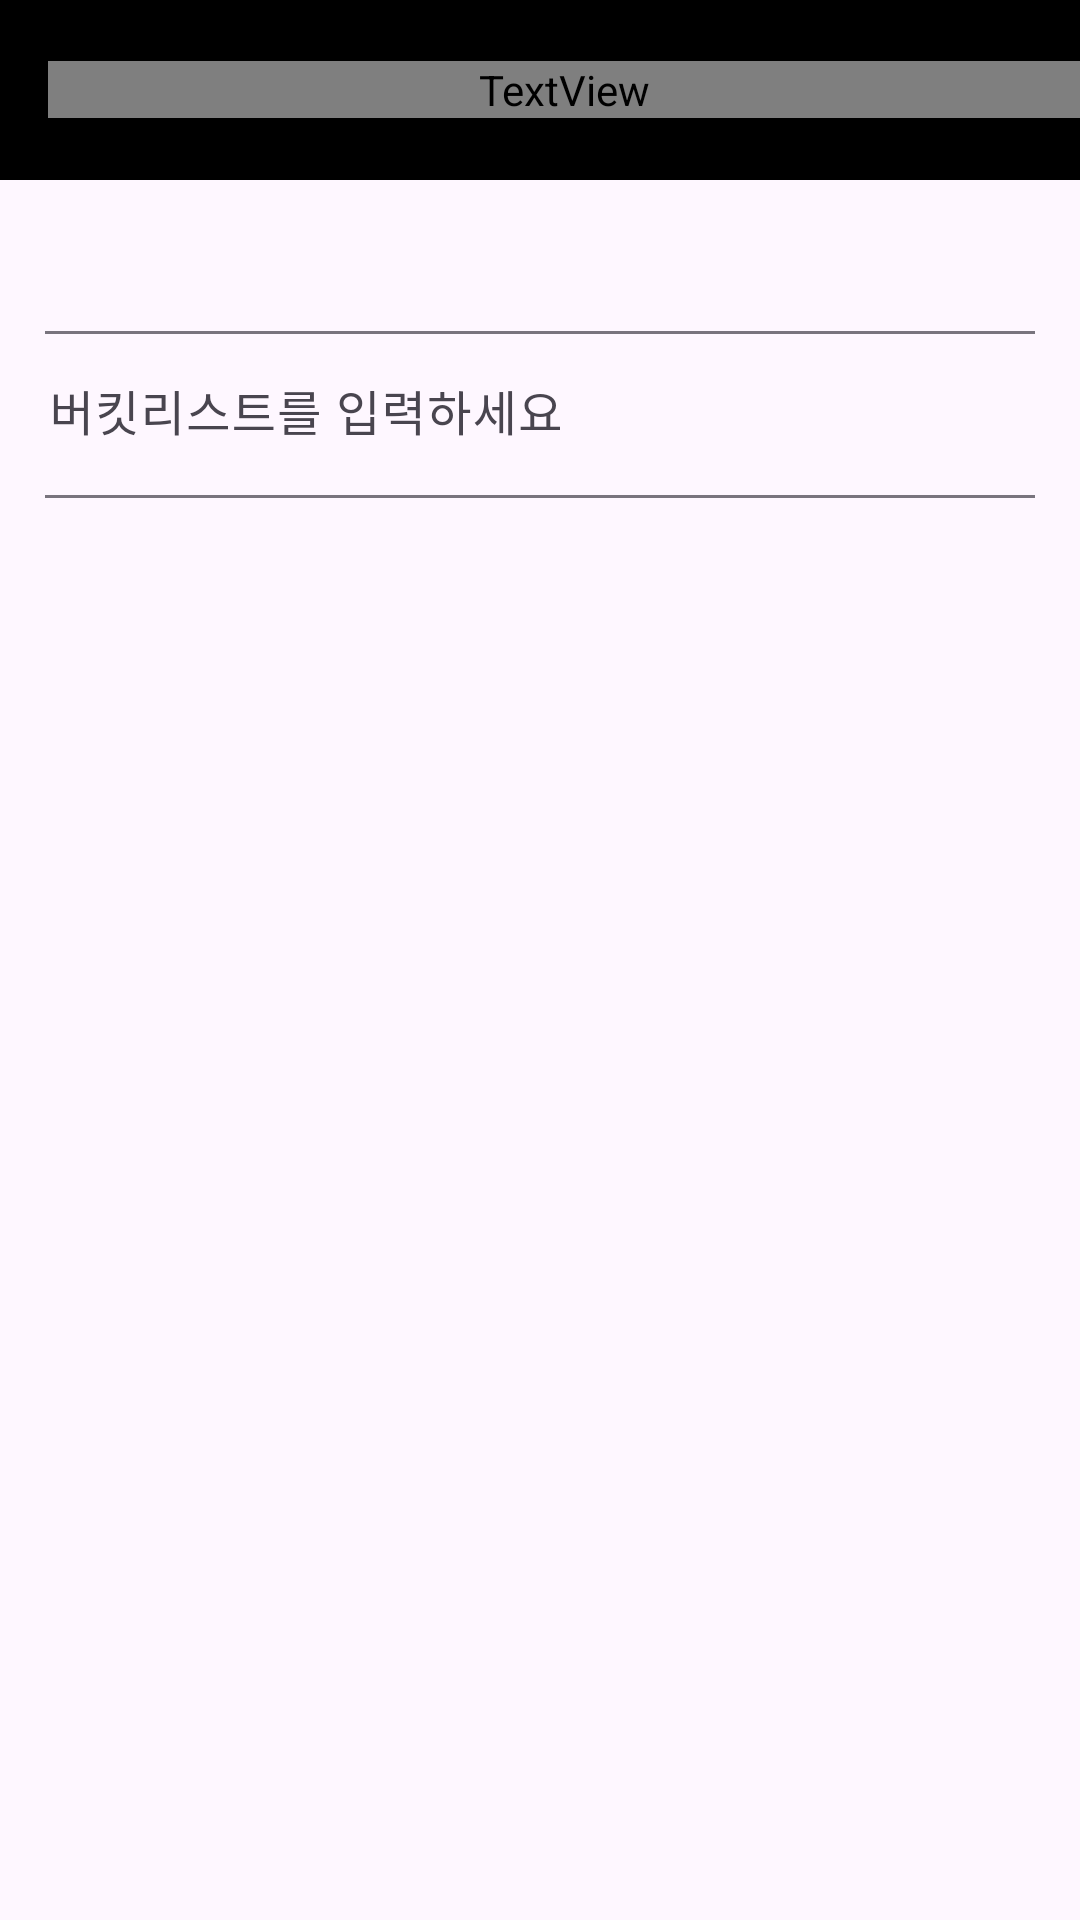

Here is an Android app screen rendered from its layout file. Give the layout XML and the strings, colors and styles it references.
<!-- AndroidManifest.xml: application theme Theme.ToDoBucketList -->
<!-- res/layout/dialog_add_bucketlist.xml -->
<?xml version="1.0" encoding="utf-8"?>
<RelativeLayout xmlns:android="http://schemas.android.com/apk/res/android"
    android:layout_width="match_parent"
    android:layout_height="wrap_content">

    <androidx.appcompat.widget.Toolbar
        android:id="@+id/dialog_toolbar_bucketlist"
        android:layout_width="match_parent"
        android:layout_height="60dp"
        android:layout_marginBottom="30dp"
        android:background="@color/black">
        <TextView
            android:layout_width="match_parent"
            android:layout_height="wrap_content"
            android:gravity="center"
            android:text="버킷리스트 등록"
            android:fontFamily="@font/cookierunblack"
            android:textColor="@color/white"
            android:textSize="20sp"/>
    </androidx.appcompat.widget.Toolbar>

    <com.google.android.material.textfield.TextInputLayout
        android:id="@+id/text_input_layout_bucket"
        android:layout_width="match_parent"
        android:layout_height="wrap_content"
        android:hint="버킷리스트를 입력하세요"
        android:gravity="center"
        android:layout_below="@+id/dialog_toolbar_bucketlist"
        android:layout_marginBottom="20dp"
        android:layout_margin="15dp">
        
        <com.google.android.material.textfield.TextInputEditText
            android:layout_width="360dp"
            android:layout_height="wrap_content"
            android:maxLength="21"
            android:inputType="text"/>
        
    </com.google.android.material.textfield.TextInputLayout>

</RelativeLayout>
<!-- resources referenced by this layout -->
<resources>
  <style name="Theme.ToDoBucketList" parent="Base.Theme.ToDoBucketList" />
  <style name="Base.Theme.ToDoBucketList" parent="Theme.Material3.DayNight.NoActionBar">
          
          
      </style>
  <!-- not gathered from this repository: default colours our renderer supplied (Android Studio template values) -->
  <color name="black">#FF000000</color>
  <color name="white">#FFFFFFFF</color>
</resources>
